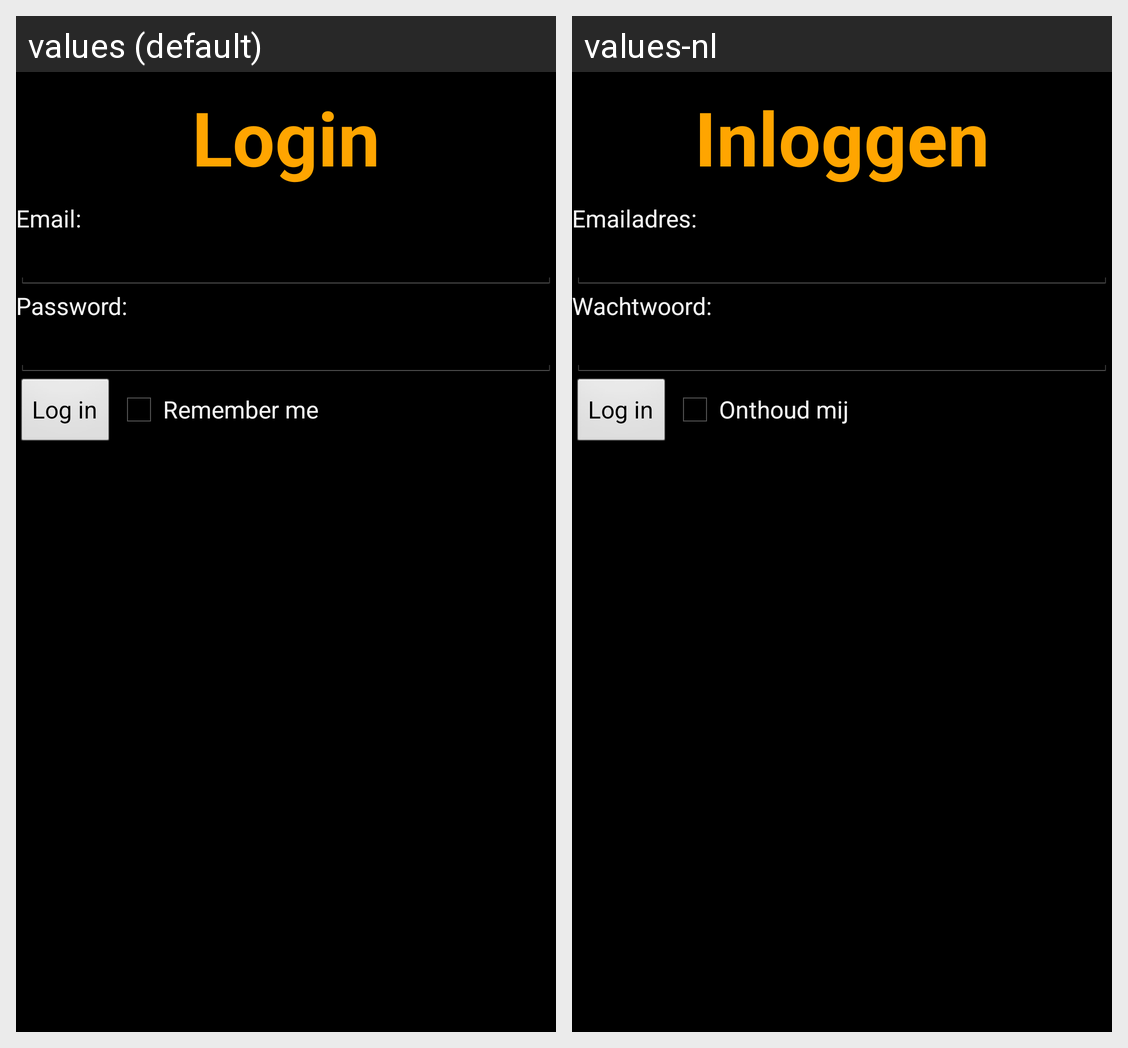

Strings drawn on this Android screen and how each of the app's shown locales translates them:
Android screen res/layout/login.xml rendered under 2 locales, left to right: values (default), values-nl. Device: Nexus 5 (rendered at 1080×1920; each locale shown at half size, 540×960, under a caption strip naming it); theme my_app_style.
Strings drawn on this screen, with the default value and each locale's value (text and hints the layout hard-codes, and strings that could not be matched under every locale, appear in the picture but are not listed):

log_in_title
  values: Login
  values-nl: Inloggen

usernameString
  values: Email:
  values-nl: Emailadres:

passwordString
  values: Password:
  values-nl: Wachtwoord:

login
  values: Log in
  values-nl: Log in

remember_me
  values: Remember me
  values-nl: Onthoud mij
